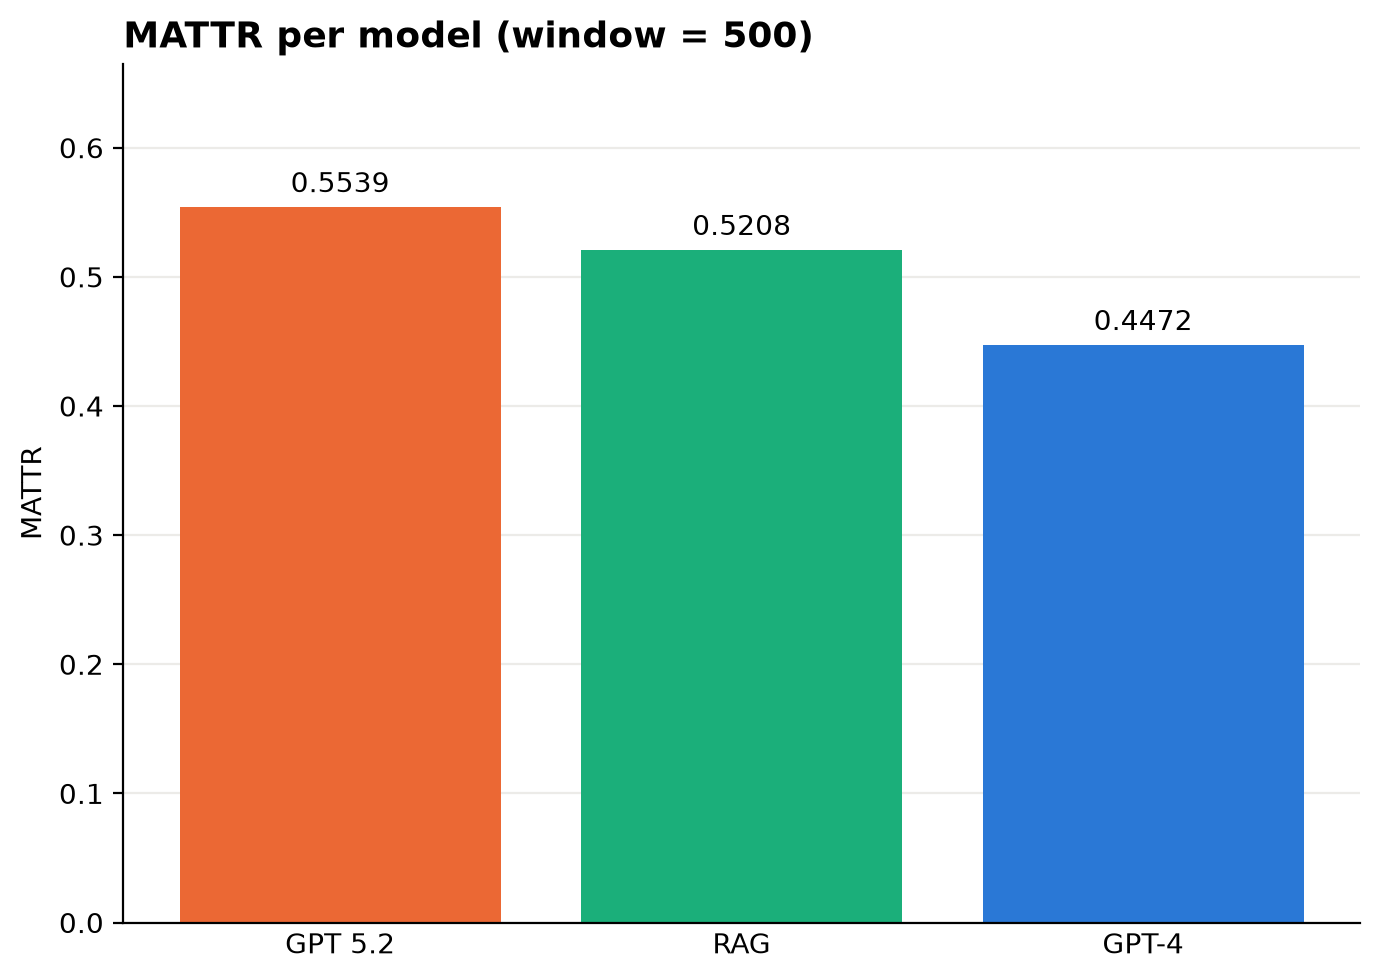

The file beside this chart, header and first rows:
model, mattr
GPT-4, 0.4472
GPT 5.2, 0.5539
RAG, 0.5208
